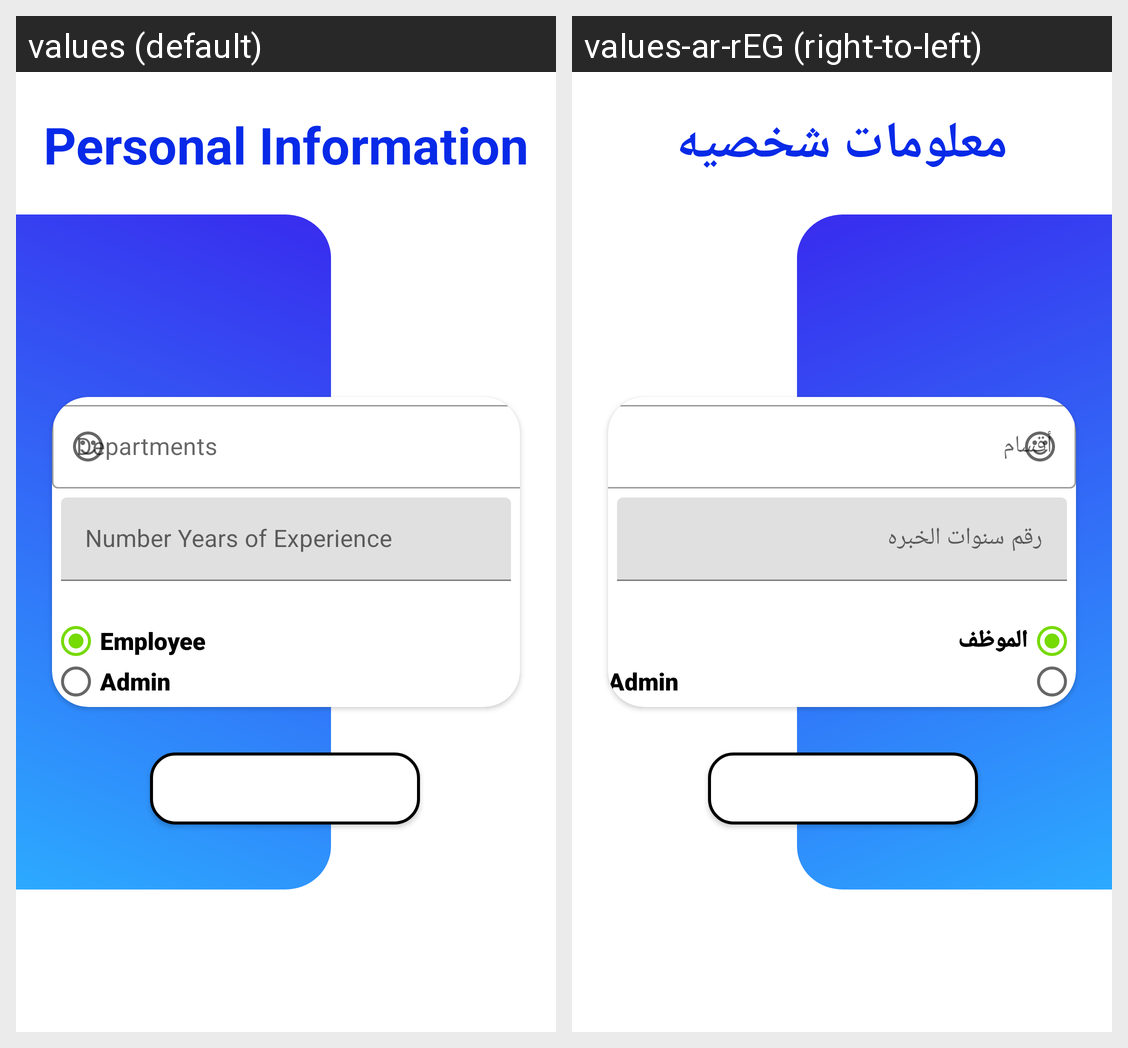

Locale-by-locale string values for the Android screen shown in this grid:
Android screen res/layout/fragment_personal_information.xml rendered under 2 locales, left to right: values (default), values-ar-rEG (right-to-left). Device: Nexus 5 (rendered at 1080×1920; each locale shown at half size, 540×960, under a caption strip naming it); theme AppTheme.
Strings drawn on this screen, with the default value and each locale's value (text and hints the layout hard-codes, and strings that could not be matched under every locale, appear in the picture but are not listed):

personal_information
  values: Personal Information
  values-ar-rEG: معلومات شخصيه

hint_number_years_of_experience
  values: Number Years of Experience
  values-ar-rEG: رقم سنوات الخبره

radio_button
  values: Employee
  values-ar-rEG: الموظف

btn_register
  values: Register
  values-ar-rEG: تسجيل
